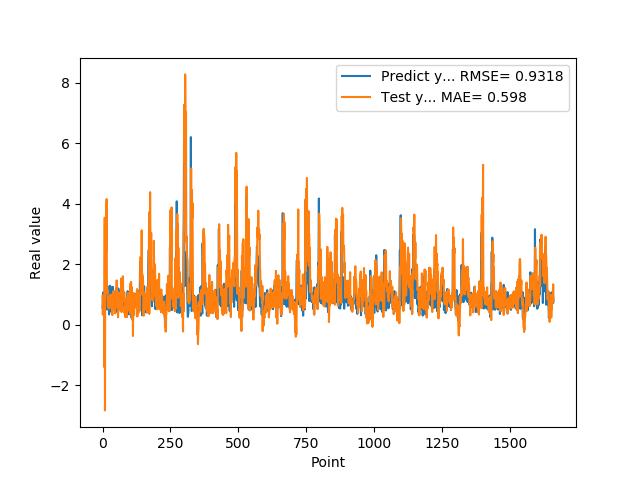

The data file committed next to this chart (first rows):
5.654720067979999154e-01, 9.635936738686844416e-01
7.307389974590000614e-01, 3.362203993778137834e-01
1.074290990829999792e+00, 6.253966855351266174e-01
9.521890282630000035e-01, 8.114048998651989253e-01
9.879170060160000766e-01, 8.425011666253084952e-01
1.011654973029999960e+00, 9.345016524825668913e-01
0.000000000000000000e+00, 9.667706230255209698e-01
7.643579840659999736e-01, -1.395566053006940033e+00
7.788103222849999119e-01, 3.543651741646766329e+00
3.306220054629999794e+00, -2.823672135215837375e+00
1.055441975589999970e+00, 3.511293801628375455e+00
7.543110251430000801e-01, 1.621428835497864540e+00
7.915459871289999283e-01, 2.372382951608510204e+00
1.409499049189999909e+00, 3.981565553670857405e+00
8.875439763070001042e-01, 2.432967740799054202e+00
6.401469707490000660e-01, 4.158408330958847543e+00
5.082880258560000808e-01, 1.467826316191109814e+00
8.640019893649999450e-01, 1.064693420921557276e+00
5.725920200349999822e-01, 1.150473096981819543e+00
8.469420075419999971e-01, 9.116254453991582407e-01
9.181020259860001032e-01, 6.478655708379233991e-01
7.976629734039999420e-01, 5.898947851689435584e-01
9.608020186419998776e-01, 5.577654152894170325e-01
9.555831551549999192e-01, 8.350256669154150213e-01
3.470349907879999862e-01, 8.216099399399378056e-01
9.546210169789999256e-01, 5.398029237246597667e-01
1.293938040730000072e+00, 8.626522997883357968e-01
5.251880288119999962e-01, 9.638098543962730913e-01
4.773890078070000542e-01, 6.678939904390018834e-01
1.275226235389999907e+00, 6.525256164548594029e-01
8.723750114439999814e-01, 1.010340483711532844e+00
8.355640172959999390e-01, 9.598357438726177193e-01
7.321749925609999377e-01, 7.587984162523757625e-01
7.640249729160000225e-01, 6.914051377000385301e-01
4.072830080990000323e-01, 8.630963162925113785e-01
4.752210080619999610e-01, 4.074290897874817130e-01
8.781340122220000488e-01, 3.240123016821290780e-01
7.414129972460000717e-01, 4.728221157057521107e-01
1.258002042770000051e+00, 8.267103808497433537e-01
1.069700956339999953e+00, 5.072250538813860565e-01
7.274609804150000691e-01, 1.112988663954919133e+00
7.892770171170000459e-01, 7.932348914593231326e-01
6.237750053410000550e-01, 9.925888672382171540e-01
6.914690136910000007e-01, 5.799084682839164007e-01
8.557710051540000640e-01, 5.868011809227818842e-01
7.093830108640000187e-01, 8.762167488466962029e-01
1.014547944070000041e+00, 3.832561343486026728e-01
1.115731000900000103e+00, 1.041504520549654256e+00
4.182830154900000208e-01, 1.065390358786164837e+00
1.002280950550000105e+00, 5.982365083361991243e-01
1.218860983849999968e+00, 1.163513819953622130e+00
1.143296003339999922e+00, 8.420020468369595612e-01
6.528189778330000248e-01, 1.472920625200786704e+00
6.746559739110000731e-01, 8.711372028817369051e-01
6.009536385540000802e-01, 7.654773791635840485e-01
6.694570183749999348e-01, 5.735717134483591106e-01
6.538079977039999990e-01, 1.070345413233998677e+00
7.814120054240000224e-01, 2.536848722055974892e-01
1.206303954120000022e+00, 6.294749926038492038e-01
8.469259738919999725e-01, 1.079210418559102713e+00
8.286409974099999687e-01, 8.274296787524092478e-01
... 1,599 more rows
